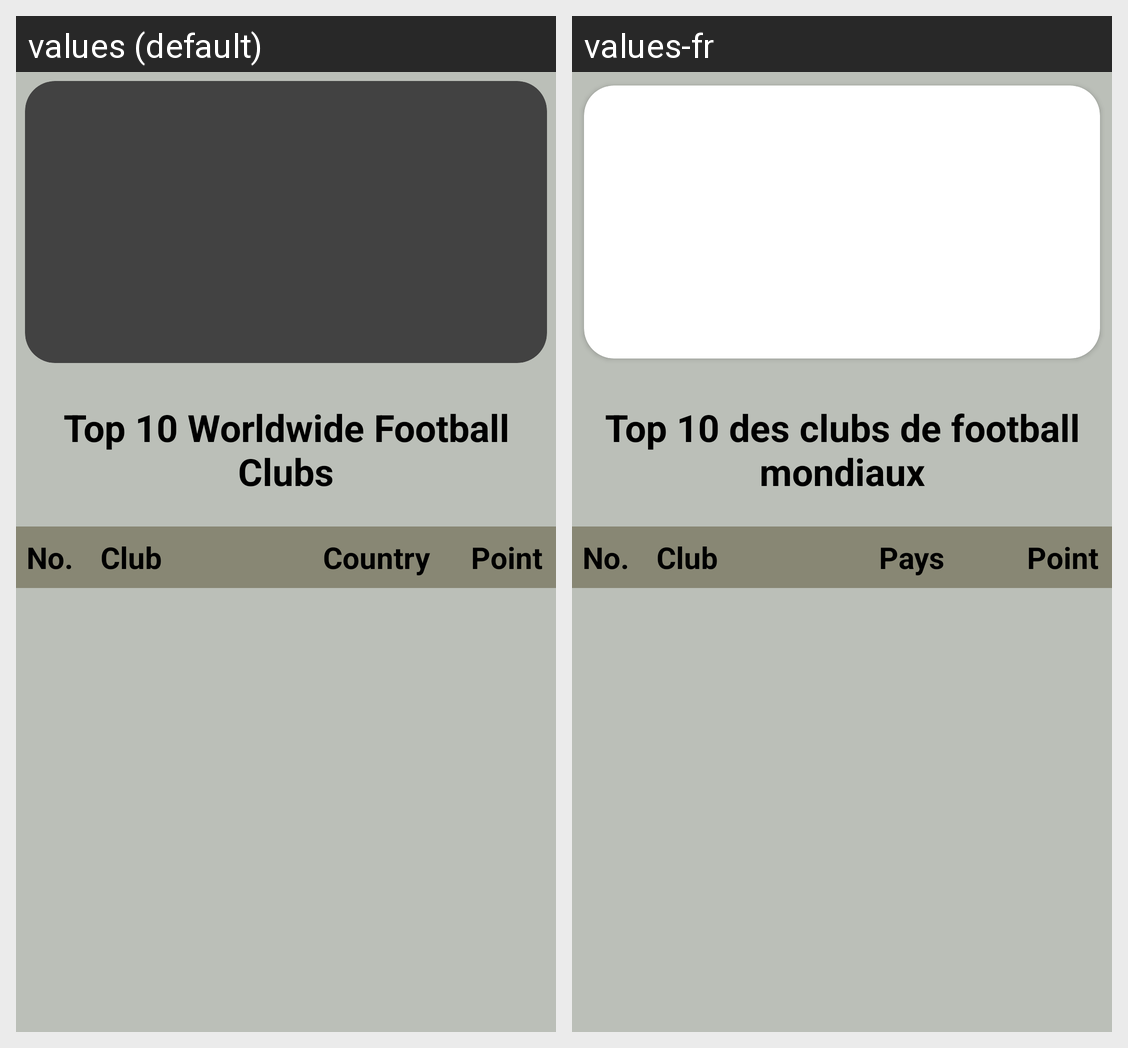

The Android screen above is rendered under two locales of the same app. Produce the string resources it draws, with the default and per-locale values.
Android screen res/layout/fragment_home.xml rendered under 2 locales, left to right: values (default), values-fr. Device: Nexus 5 (rendered at 1080×1920; each locale shown at half size, 540×960, under a caption strip naming it); theme Theme.FootballDataClub.
Strings drawn on this screen, with the default value and each locale's value (text and hints the layout hard-codes, and strings that could not be matched under every locale, appear in the picture but are not listed):

top_10_worldwide_football_clubs
  values: Top 10 Worldwide Football Clubs
  values-fr: Top 10 des clubs de football mondiaux

no
  values: No.
  values-fr: No.

club
  values: Club
  values-fr: Club

country
  values: Country
  values-fr: Pays

point
  values: Point
  values-fr: Point
